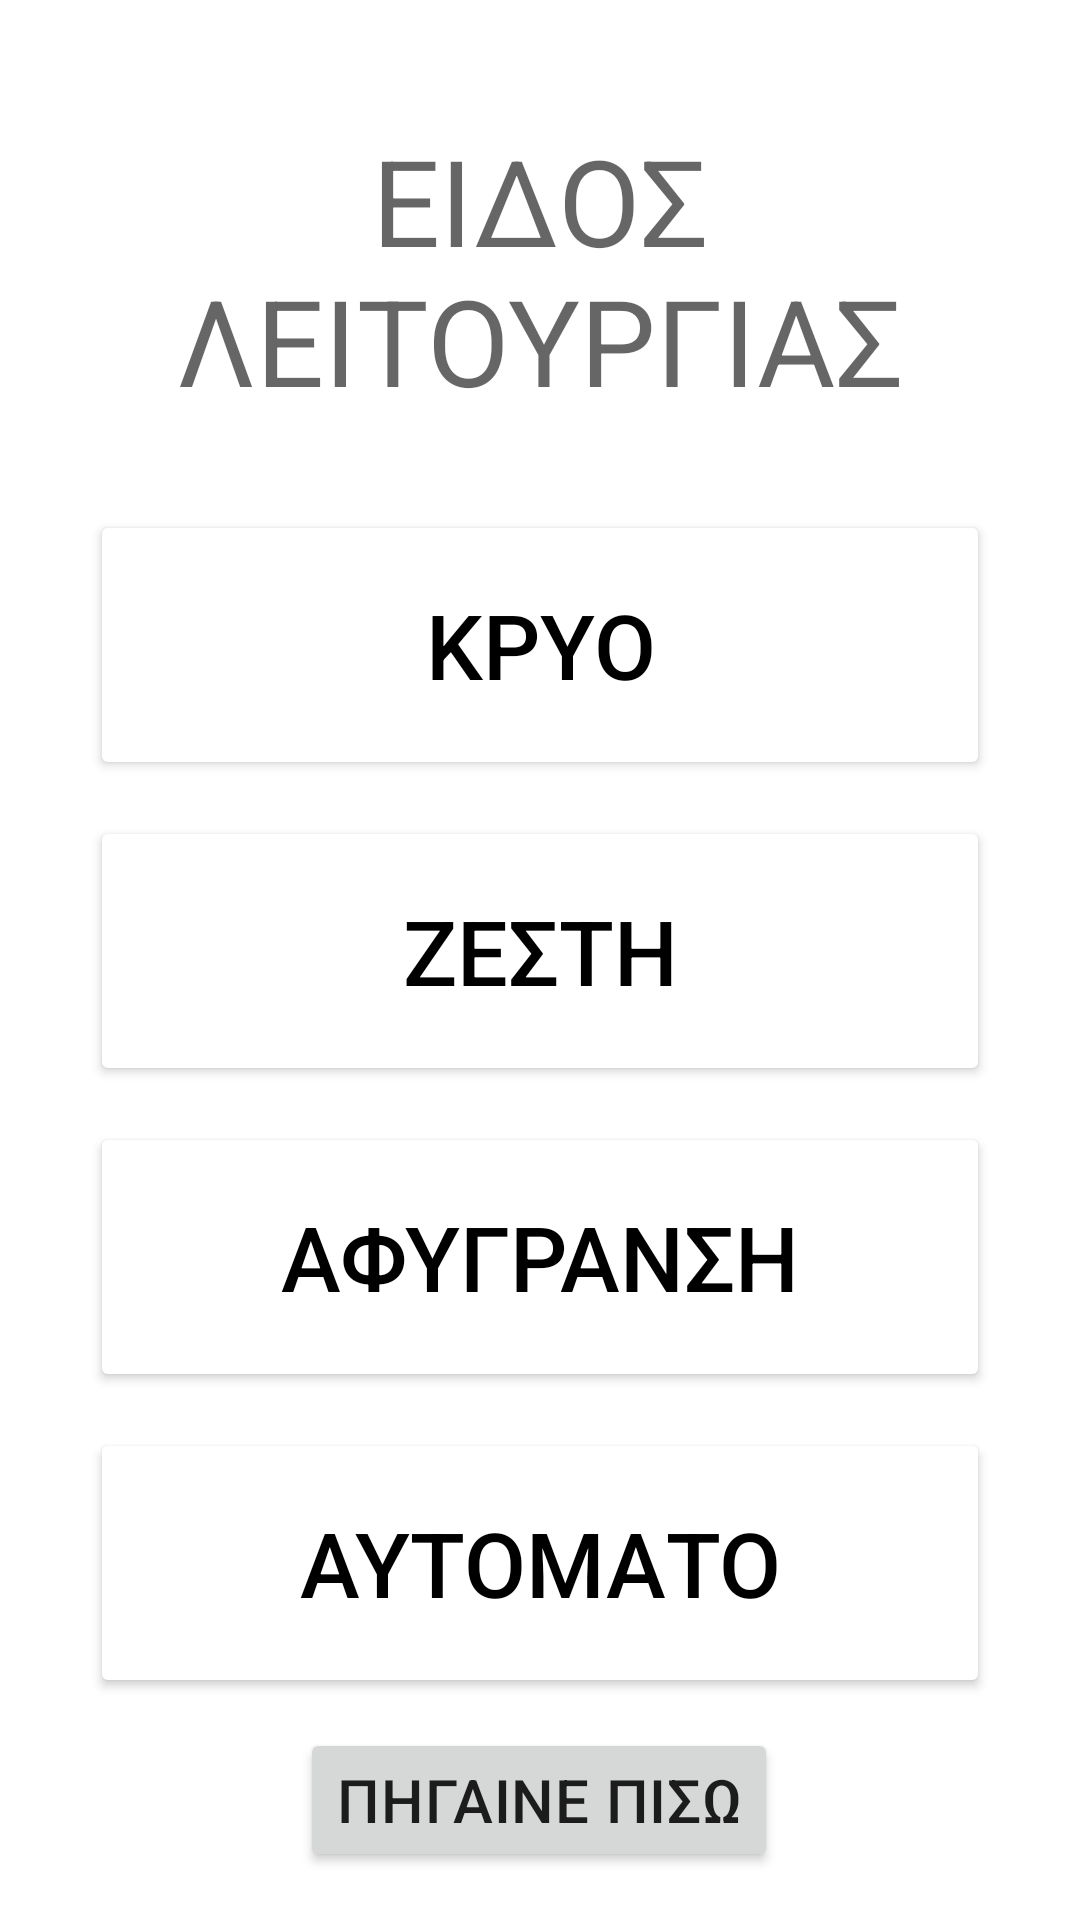

Write the Android layout XML for this screen, with the resource values it uses.
<!-- AndroidManifest.xml: application theme AppTheme -->
<!-- res/layout/activity_option_mode.xml -->
<?xml version="1.0" encoding="utf-8"?>
<androidx.constraintlayout.widget.ConstraintLayout xmlns:android="http://schemas.android.com/apk/res/android"
    xmlns:app="http://schemas.android.com/apk/res-auto"
    xmlns:tools="http://schemas.android.com/tools"
    android:layout_width="match_parent"
    android:layout_height="match_parent"
    tools:context=".views.options.OptionModeActivity">

    <TextView
        android:id="@+id/ModeText"
        android:layout_width="wrap_content"
        android:layout_height="wrap_content"
        android:layout_marginTop="40dp"
        android:gravity="center"
        android:text="ΕΙΔΟΣ ΛΕΙΤΟΥΡΓΙΑΣ"
        android:textAppearance="@style/TextAppearance.MaterialComponents.Headline3"
        android:textSize="40sp"
        app:layout_constraintEnd_toEndOf="parent"
        app:layout_constraintHorizontal_bias="0.489"
        app:layout_constraintStart_toStartOf="parent"
        app:layout_constraintTop_toTopOf="parent" />

    <Button
        android:id="@+id/coolBtn"
        android:layout_width="300dp"
        android:layout_height="90dp"
        android:layout_marginTop="30dp"
        android:backgroundTint="#FFFFFF"
        android:text="ΚΡΥΟ"
        android:textColor="#000000"
        android:textSize="30sp"
        app:layout_constraintEnd_toEndOf="parent"
        app:layout_constraintStart_toStartOf="parent"
        app:layout_constraintTop_toBottomOf="@+id/ModeText"
        app:strokeWidth="3dp" />

    <Button
        android:id="@+id/heatBtn"
        android:layout_width="300dp"
        android:layout_height="90dp"
        android:layout_marginTop="12dp"
        android:backgroundTint="#FFFFFF"
        android:text="ΖΕΣΤΗ"
        android:textColor="#000000"
        android:textSize="30sp"
        app:layout_constraintEnd_toEndOf="parent"
        app:layout_constraintStart_toStartOf="parent"
        app:layout_constraintTop_toBottomOf="@+id/coolBtn"
        app:strokeWidth="3dp" />

    <Button
        android:id="@+id/dryBtn"
        android:layout_width="300dp"
        android:layout_height="90dp"
        android:layout_marginTop="12dp"
        android:backgroundTint="#FFFFFF"
        android:text="ΑΦΥΓΡΑΝΣΗ"
        android:textColor="#000000"
        android:textSize="30sp"
        app:layout_constraintEnd_toEndOf="parent"
        app:layout_constraintStart_toStartOf="parent"
        app:layout_constraintTop_toBottomOf="@+id/heatBtn"
        app:strokeWidth="3dp" />

    <Button
        android:id="@+id/feelBtn"
        android:layout_width="300dp"
        android:layout_height="90dp"
        android:layout_marginTop="12dp"
        android:backgroundTint="#FFFFFF"
        android:text="ΑΥΤΟΜΑΤΟ"
        android:textColor="#000000"
        android:textSize="30sp"
        app:layout_constraintEnd_toEndOf="parent"
        app:layout_constraintStart_toStartOf="parent"
        app:layout_constraintTop_toBottomOf="@+id/dryBtn"
        app:strokeWidth="3dp" />


    <Button
        android:id="@+id/optBackButton"
        android:layout_width="wrap_content"
        android:layout_height="wrap_content"
        android:layout_marginBottom="@dimen/back_button_bottom_margin"
        android:text="@string/back"
        android:textAppearance="@style/TextAppearance.MaterialComponents.Headline6"
        app:layout_constraintBottom_toBottomOf="parent"
        app:layout_constraintEnd_toEndOf="parent"
        app:layout_constraintHorizontal_bias="0.498"
        app:layout_constraintStart_toStartOf="parent" />



</androidx.constraintlayout.widget.ConstraintLayout>
<!-- resources referenced by this layout -->
<resources>
  <dimen name="back_button_bottom_margin">16dp</dimen>
  <string name="back">ΠΗΓΑΙΝΕ ΠΙΣΩ</string>
  <style name="AppTheme" parent="Theme.MaterialComponents.Light">
              
              <item name="colorPrimary">@color/colorPrimary</item>
              <item name="colorPrimaryDark">@color/colorPrimaryDark</item>
              <item name="colorAccent">@color/colorAccent</item>
          </style>
  <color name="colorPrimary">#29b6f6</color>
  <color name="colorPrimaryDark">#0086c3</color>
  <color name="colorAccent">#73e8ff</color>
</resources>
